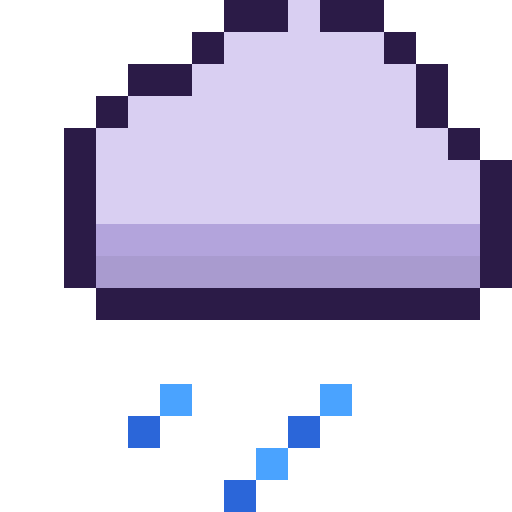
t = 0.00 s
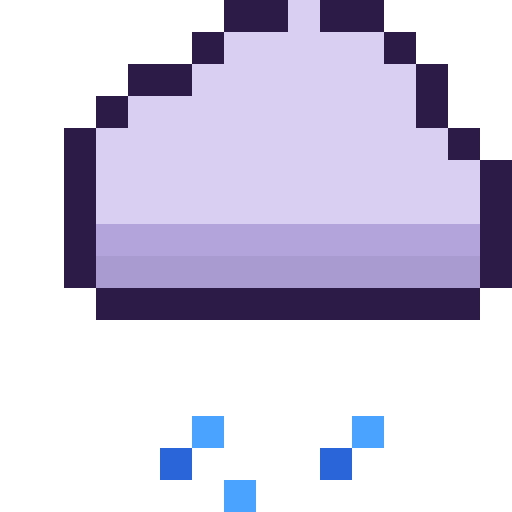
t = 0.35 s
t = 0.44 s: frame unchanged from t = 0.35 s, image omitted
t = 0.53 s: frame unchanged from t = 0.35 s, image omitted
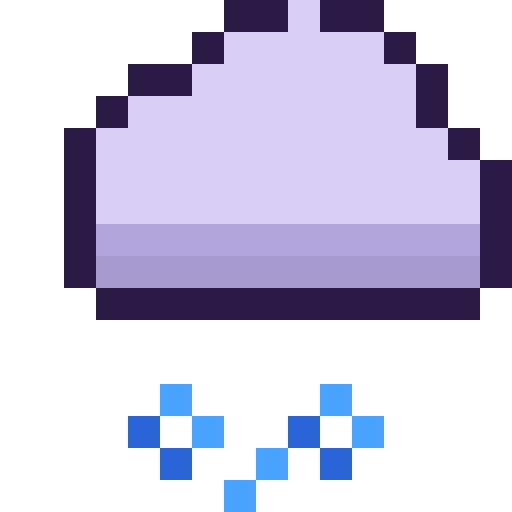
t = 0.70 s
t = 0.88 s: frame unchanged from t = 0.00 s, image omitted

The animated SVG that drew these frames (rendered in a browser with its animation timeline set to each time). Animation: 1 CSS @keyframes rule; one cycle of 1.05 s, repeats indefinitely.

<svg xmlns="http://www.w3.org/2000/svg" viewBox="0 0 16 16" shape-rendering="crispEdges"><style>.f{opacity:0;animation:a 0.70s steps(1) infinite}@keyframes a{0%{opacity:1}50.000%{opacity:0}100%{opacity:0}}@media (prefers-reduced-motion:reduce){.f{animation:none}.f:first-of-type{opacity:1}}</style><g class="f" style="animation-delay:0.00s"><rect x="7" y="0" width="2" height="1" fill="#2b1b47"/><rect x="9" y="0" width="1" height="1" fill="#d9cff2"/><rect x="10" y="0" width="2" height="1" fill="#2b1b47"/><rect x="6" y="1" width="1" height="1" fill="#2b1b47"/><rect x="7" y="1" width="5" height="1" fill="#d9cff2"/><rect x="12" y="1" width="1" height="1" fill="#2b1b47"/><rect x="4" y="2" width="2" height="1" fill="#2b1b47"/><rect x="6" y="2" width="7" height="1" fill="#d9cff2"/><rect x="13" y="2" width="1" height="1" fill="#2b1b47"/><rect x="3" y="3" width="1" height="1" fill="#2b1b47"/><rect x="4" y="3" width="9" height="1" fill="#d9cff2"/><rect x="13" y="3" width="1" height="1" fill="#2b1b47"/><rect x="2" y="4" width="1" height="1" fill="#2b1b47"/><rect x="3" y="4" width="11" height="1" fill="#d9cff2"/><rect x="14" y="4" width="1" height="1" fill="#2b1b47"/><rect x="2" y="5" width="1" height="1" fill="#2b1b47"/><rect x="3" y="5" width="12" height="1" fill="#d9cff2"/><rect x="15" y="5" width="1" height="1" fill="#2b1b47"/><rect x="2" y="6" width="1" height="1" fill="#2b1b47"/><rect x="3" y="6" width="12" height="1" fill="#d9cff2"/><rect x="15" y="6" width="1" height="1" fill="#2b1b47"/><rect x="2" y="7" width="1" height="1" fill="#2b1b47"/><rect x="3" y="7" width="12" height="1" fill="#b3a4dc"/><rect x="15" y="7" width="1" height="1" fill="#2b1b47"/><rect x="2" y="8" width="1" height="1" fill="#2b1b47"/><rect x="3" y="8" width="12" height="1" fill="#a99bcf"/><rect x="15" y="8" width="1" height="1" fill="#2b1b47"/><rect x="3" y="9" width="12" height="1" fill="#2b1b47"/><rect x="5" y="12" width="1" height="1" fill="#4aa3ff"/><rect x="10" y="12" width="1" height="1" fill="#4aa3ff"/><rect x="4" y="13" width="1" height="1" fill="#2b66d9"/><rect x="9" y="13" width="1" height="1" fill="#2b66d9"/><rect x="8" y="14" width="1" height="1" fill="#4aa3ff"/><rect x="7" y="15" width="1" height="1" fill="#2b66d9"/></g><g class="f" style="animation-delay:-0.35s"><rect x="7" y="0" width="2" height="1" fill="#2b1b47"/><rect x="9" y="0" width="1" height="1" fill="#d9cff2"/><rect x="10" y="0" width="2" height="1" fill="#2b1b47"/><rect x="6" y="1" width="1" height="1" fill="#2b1b47"/><rect x="7" y="1" width="5" height="1" fill="#d9cff2"/><rect x="12" y="1" width="1" height="1" fill="#2b1b47"/><rect x="4" y="2" width="2" height="1" fill="#2b1b47"/><rect x="6" y="2" width="7" height="1" fill="#d9cff2"/><rect x="13" y="2" width="1" height="1" fill="#2b1b47"/><rect x="3" y="3" width="1" height="1" fill="#2b1b47"/><rect x="4" y="3" width="9" height="1" fill="#d9cff2"/><rect x="13" y="3" width="1" height="1" fill="#2b1b47"/><rect x="2" y="4" width="1" height="1" fill="#2b1b47"/><rect x="3" y="4" width="11" height="1" fill="#d9cff2"/><rect x="14" y="4" width="1" height="1" fill="#2b1b47"/><rect x="2" y="5" width="1" height="1" fill="#2b1b47"/><rect x="3" y="5" width="12" height="1" fill="#d9cff2"/><rect x="15" y="5" width="1" height="1" fill="#2b1b47"/><rect x="2" y="6" width="1" height="1" fill="#2b1b47"/><rect x="3" y="6" width="12" height="1" fill="#d9cff2"/><rect x="15" y="6" width="1" height="1" fill="#2b1b47"/><rect x="2" y="7" width="1" height="1" fill="#2b1b47"/><rect x="3" y="7" width="12" height="1" fill="#b3a4dc"/><rect x="15" y="7" width="1" height="1" fill="#2b1b47"/><rect x="2" y="8" width="1" height="1" fill="#2b1b47"/><rect x="3" y="8" width="12" height="1" fill="#a99bcf"/><rect x="15" y="8" width="1" height="1" fill="#2b1b47"/><rect x="3" y="9" width="12" height="1" fill="#2b1b47"/><rect x="6" y="13" width="1" height="1" fill="#4aa3ff"/><rect x="11" y="13" width="1" height="1" fill="#4aa3ff"/><rect x="5" y="14" width="1" height="1" fill="#2b66d9"/><rect x="10" y="14" width="1" height="1" fill="#2b66d9"/><rect x="7" y="15" width="1" height="1" fill="#4aa3ff"/></g></svg>
